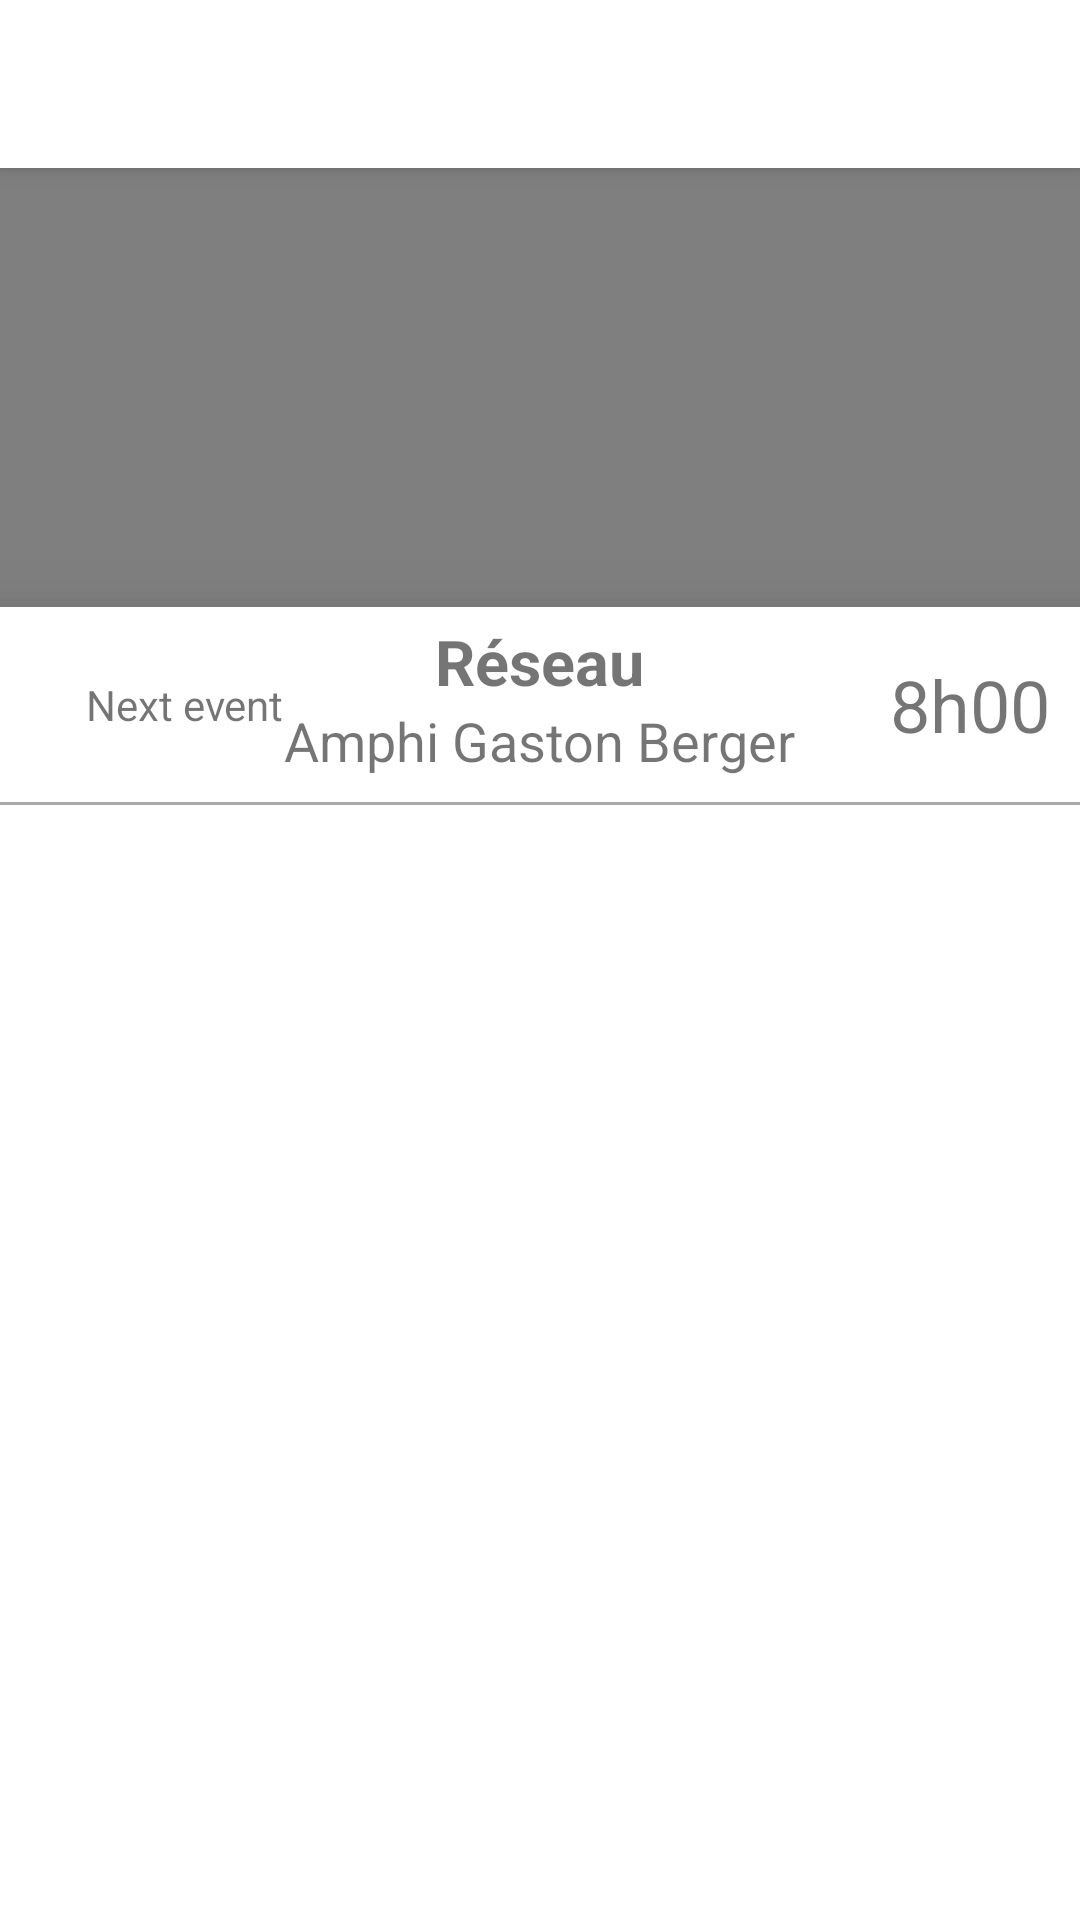

Android layout source for this screen:
<!-- AndroidManifest.xml: application theme AppTheme -->
<!-- res/layout/activity_main.xml -->
<?xml version="1.0" encoding="utf-8"?>
<android.support.v4.widget.DrawerLayout xmlns:android="http://schemas.android.com/apk/res/android"
    xmlns:app="http://schemas.android.com/apk/res-auto"
    xmlns:tools="http://schemas.android.com/tools"
    android:id="@+id/drawer_layout"
    android:layout_width="match_parent"
    android:layout_height="match_parent">
    
    <android.support.design.widget.CoordinatorLayout
        android:id="@+id/container"
        android:layout_width="match_parent"
        android:layout_height="match_parent"
        tools:context="example.agenda3000.MainActivity">

        <Toolbar
            android:id="@+id/toolbar"
            android:layout_width="match_parent"
            android:layout_height="?attr/actionBarSize"
            android:background="#ffffff"
            android:elevation="4dp"
            android:theme="@style/ThemeOverlay.AppCompat.ActionBar"
            app:popupTheme="@style/ThemeOverlay.AppCompat.Light" />

        <include layout="@layout/content_main" />

        
        <include layout="@layout/bottom_sheet" />

    </android.support.design.widget.CoordinatorLayout>


    
    <android.support.design.widget.NavigationView
        android:layout_width="wrap_content"
        android:layout_height="match_parent"
        android:layout_gravity="start"
        app:menu="@menu/navigation_drawer_menu" />
</android.support.v4.widget.DrawerLayout>
<!-- res/layout/content_main.xml (included above) -->
<?xml version="1.0" encoding="utf-8"?>
<android.widget.RelativeLayout xmlns:android="http://schemas.android.com/apk/res/android"
    xmlns:app="http://schemas.android.com/apk/res-auto"
    xmlns:tools="http://schemas.android.com/tools"
    android:layout_width="match_parent"
    android:layout_height="match_parent"
    android:layout_marginBottom="@dimen/bottom_sheet_peekable_height">

    <com.alamkanak.weekview.WeekView
        android:id="@+id/weekView"
        android:layout_width="match_parent"
        android:layout_height="match_parent"
        app:columnGap="1dp"
        app:dayBackgroundColor="#05000000"
        app:eventTextColor="@android:color/white"
        app:firstDayOfWeek="monday"
        app:headerColumnBackground="#ffffffff"
        app:headerColumnTextColor="#8f000000"
        app:headerRowBackgroundColor="#ffefefef"
        app:headerRowPadding="40dp"
        app:hourHeight="40dp"
        app:noOfVisibleDays="7"
        app:showFirstDayOfWeekFirst="true"
        app:showNowLine="true"
        app:textSize="12sp"
        app:todayBackgroundColor="#1848adff"
        tools:layout_editor_absoluteX="8dp" />

    <android.support.design.widget.FloatingActionButton
        android:layout_width="wrap_content"
        android:layout_height="wrap_content"
        android:layout_alignParentBottom="true"
        android:layout_alignParentEnd="true"
        android:layout_margin="16dp"
        android:clickable="true"
        android:focusable="true"
        android:src="@drawable/ic_add_white_24dp"
        app:fabSize="normal" />

</android.widget.RelativeLayout>
<!-- res/layout/bottom_sheet.xml (included above) -->
<?xml version="1.0" encoding="utf-8"?>
<LinearLayout xmlns:android="http://schemas.android.com/apk/res/android"
    xmlns:app="http://schemas.android.com/apk/res-auto"
    android:id="@+id/bottom_sheet"
    android:layout_width="match_parent"
    android:layout_height="match_parent"
    android:background="@android:color/white"
    android:elevation="16dp"
    android:orientation="vertical"
    app:layout_behavior="@string/bottom_sheet_behavior">

    <RelativeLayout
        android:layout_width="match_parent"
        android:layout_height="@dimen/bottom_sheet_peekable_height">

        <TextView
            android:id="@+id/eventNameTextView"
            android:layout_width="wrap_content"
            android:layout_height="wrap_content"
            android:layout_alignParentTop="true"
            android:layout_centerHorizontal="true"
            android:layout_marginTop="4dp"
            android:text="@string/event_name"
            android:textAlignment="center"
            android:textSize="21sp"
            android:textStyle="bold" />

        <TextView
            android:id="@+id/eventLocationTextView"
            android:layout_width="wrap_content"
            android:layout_height="wrap_content"
            android:layout_below="@+id/eventNameTextView"
            android:layout_centerHorizontal="true"
            android:gravity="center_vertical"
            android:text="@string/event_location"
            android:textAlignment="center"
            android:textSize="18sp" />

        <TextView
            android:layout_width="wrap_content"
            android:layout_height="wrap_content"
            android:layout_alignParentEnd="true"
            android:layout_centerVertical="true"
            android:layout_marginEnd="10dp"
            android:text="@string/event_start"
            android:textSize="24sp" />

        <TextView
            android:layout_width="wrap_content"
            android:layout_height="wrap_content"
            android:layout_centerVertical="true"
            android:layout_marginStart="10dp"
            android:layout_toStartOf="@+id/eventLocationTextView"
            android:text="@string/bottom_sheet_title" />
    </RelativeLayout>

    <LinearLayout
        android:layout_width="match_parent"
        android:layout_height="match_parent"
        android:orientation="horizontal">

        <View
            android:layout_width="match_parent"
            android:layout_height="1dp"
            android:background="@android:color/darker_gray" />

        <TextView
            android:layout_width="match_parent"
            android:layout_height="match_parent"
            android:gravity="center"
            android:text="@string/bottom_sheet_content" />
    </LinearLayout>
</LinearLayout>
<!-- resources referenced by this layout -->
<resources>
  <dimen name="bottom_sheet_peekable_height">65dp</dimen>
  <string name="bottom_sheet_content">Some info about me</string>
  <string name="bottom_sheet_title">Next event</string>
  <string name="event_location" translatable="false">Amphi Gaston Berger</string>
  <string name="event_name" translatable="false">Réseau</string>
  <string name="event_start" translatable="false">8h00</string>
</resources>
